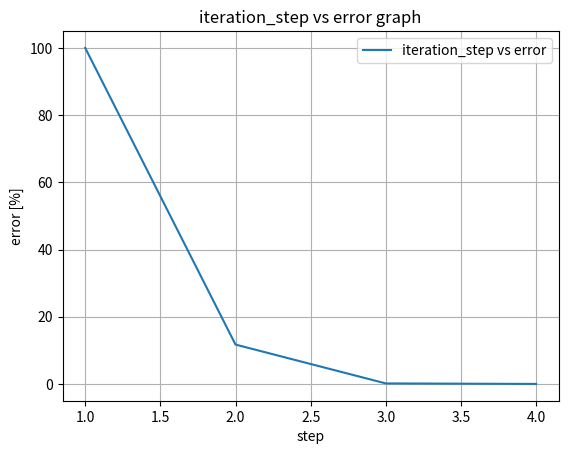
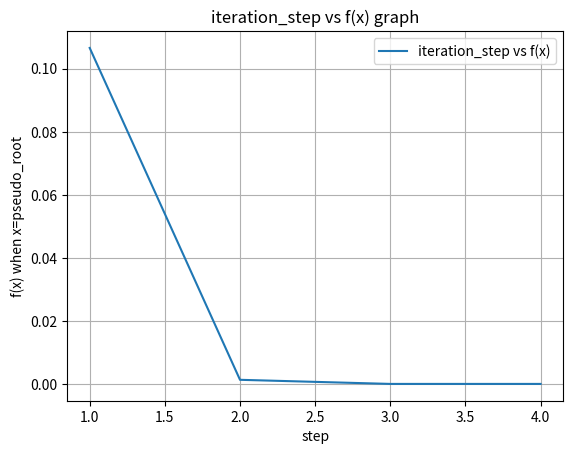

The matplotlib source for these figures, in order:
import numpy as np
import matplotlib.pyplot as plt


x_0 = 0
x_1 = x_0

err_thd = 0.01 # %

def err(x_1, x_0):
    return np.abs((x_1-x_0) / x_1) * 100

def f(x):
    return np.exp(-x) - x

def df_of_dx(x):
    return -np.exp(-x) - 1

def g(x):
    return x - f(x)/df_of_dx(x)

err_val = 1
err_list = []
y_list = []
while err_val > err_thd:
    x_0 = x_1
    x_1 = g(x_0)
    err_val = err(x_1, x_0)
    err_list.append(err_val)
    y_list.append(f(x_1))
    #print(err_val, x_1, f(x_1))
    
x_axis = [_+1 for _ in range(len(err_list))]

print("sol(root) : ", x_1)
print("f(x_roots) : ", f(x_1))

plt.figure()
plt.plot(x_axis, err_list, label='iteration_step vs error')
plt.xlabel('step')
plt.ylabel('error [%]')
plt.title('iteration_step vs error graph')
plt.legend()
plt.grid(True)
plt.savefig("fig_6.2.1_err.png", dpi=1200)
plt.figure()

plt.figure()
plt.plot(x_axis, y_list, label='iteration_step vs f(x)')
plt.xlabel('step')
plt.ylabel('f(x) when x=pseudo_root')
plt.title('iteration_step vs f(x) graph')
plt.legend()
plt.grid(True)
plt.savefig(f"fig_6.2.1_f(x).png", dpi=1200)
plt.figure()